5-way image classification set "custom_images" from GitHub (ak-himself/clgproject); label vocabulary: cardboard, glass, metal, paper, plastic.

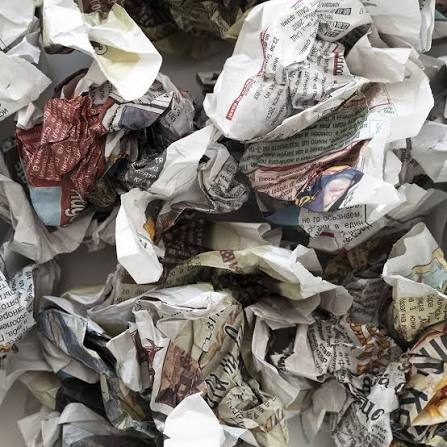
Label: paper

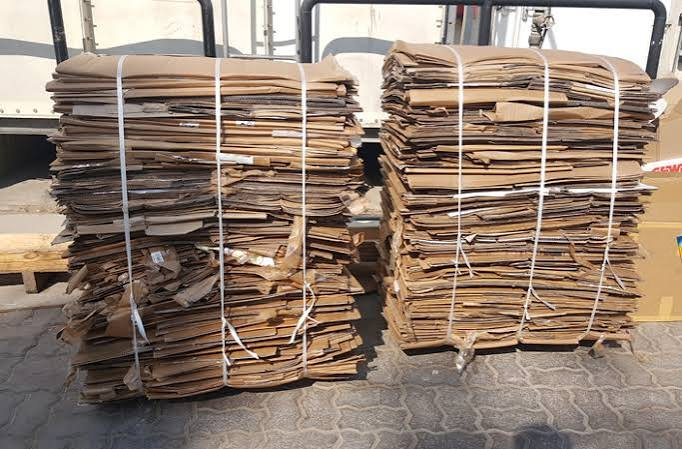
Label: cardboard

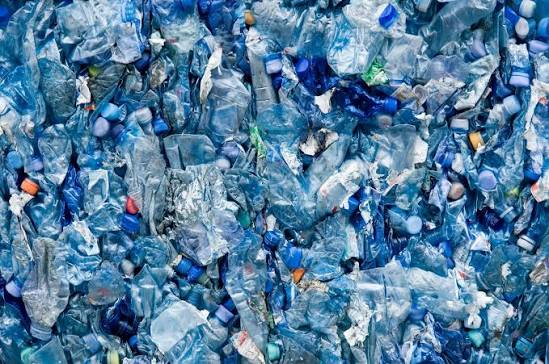
Label: plastic

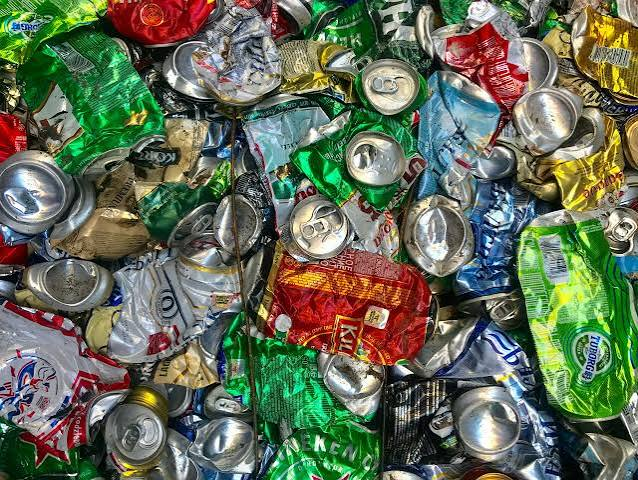
Label: metal

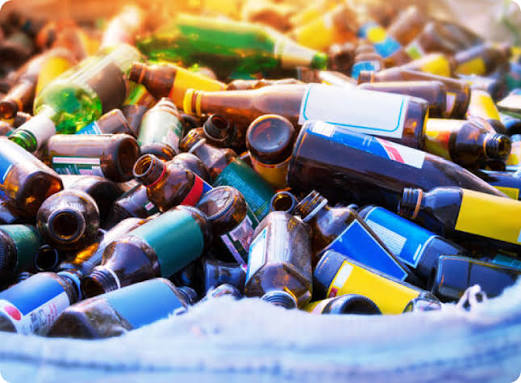
Label: glass

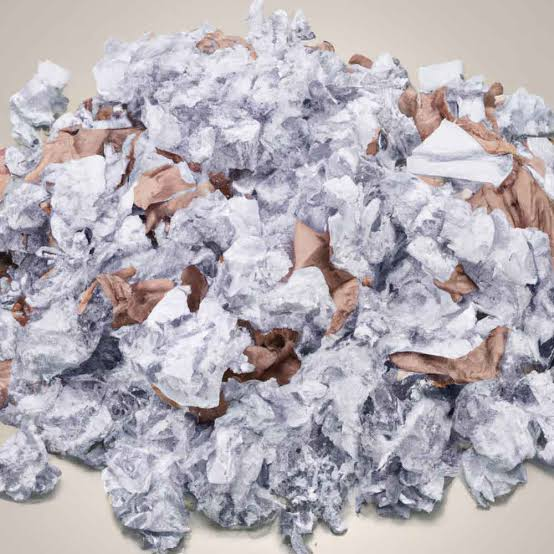
Label: paper
